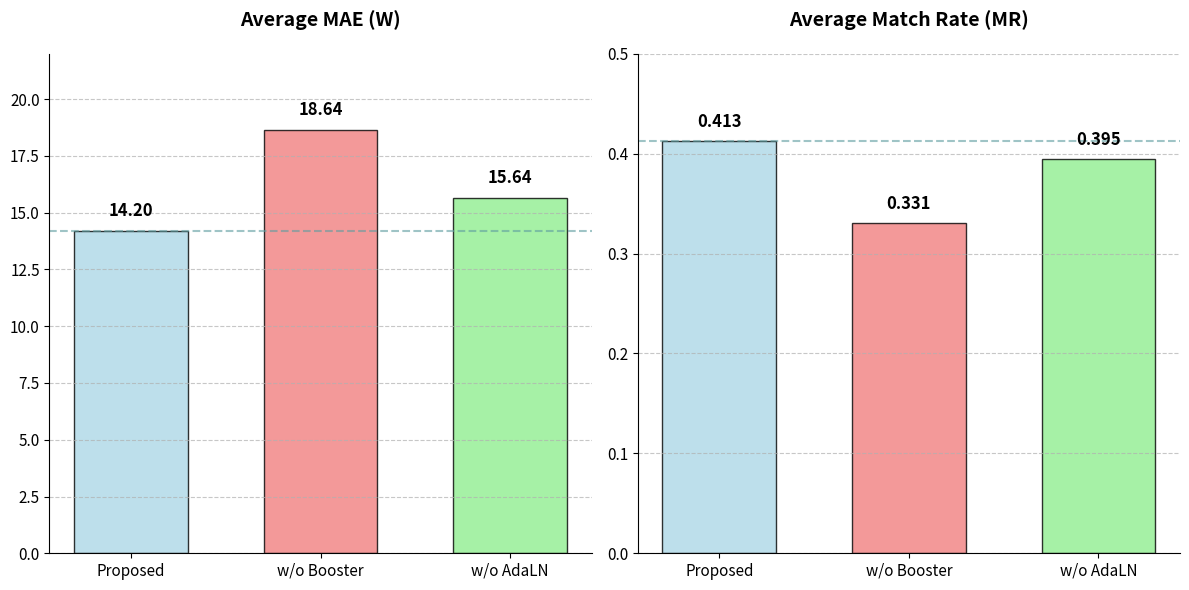

Recreate this plot in Python.
import matplotlib.pyplot as plt
import numpy as np

# Data
labels = ['Proposed', 'w/o Booster', 'w/o AdaLN']
mae_values = [14.20, 18.64, 15.64]
mr_values = [0.413, 0.331, 0.395]

# Colors (matching the vibe of the provided image)
colors = ['#ADD8E6', '#F08080', '#90EE90'] # Light Blue, Light Coral, Light Green
edge_colors = ['#5F9EA0', '#CD5C5C', '#6B8E23']

def create_ablation_plot():
    fig, (ax1, ax2) = plt.subplots(1, 2, figsize=(12, 6))
    
    # --- MAE Plot ---
    bars1 = ax1.bar(labels, mae_values, color=colors, edgecolor='black', alpha=0.8, width=0.6)
    ax1.set_title('Average MAE (W)', fontsize=14, fontweight='bold', pad=20)
    ax1.set_ylim(0, 22)
    ax1.grid(axis='y', linestyle='--', alpha=0.7)
    
    # Add horizontal dashed line for Proposed baseline
    ax1.axhline(y=mae_values[0], color='#5F9EA0', linestyle='--', linewidth=1.5, alpha=0.6)
    
    # Add labels on top of bars
    for bar in bars1:
        height = bar.get_height()
        ax1.text(bar.get_x() + bar.get_width()/2., height + 0.5,
                f'{height:.2f}', ha='center', va='bottom', fontsize=12, fontweight='bold')

    # --- MR Plot ---
    bars2 = ax2.bar(labels, mr_values, color=colors, edgecolor='black', alpha=0.8, width=0.6)
    ax2.set_title('Average Match Rate (MR)', fontsize=14, fontweight='bold', pad=20)
    ax2.set_ylim(0, 0.5)
    ax2.grid(axis='y', linestyle='--', alpha=0.7)
    
    # Add horizontal dashed line for Proposed baseline
    ax2.axhline(y=mr_values[0], color='#5F9EA0', linestyle='--', linewidth=1.5, alpha=0.6)
    
    # Add labels on top of bars
    for bar in bars2:
        height = bar.get_height()
        ax2.text(bar.get_x() + bar.get_width()/2., height + 0.01,
                f'{height:.3f}', ha='center', va='bottom', fontsize=12, fontweight='bold')

    # General styling
    for ax in [ax1, ax2]:
        ax.spines['top'].set_visible(False)
        ax.spines['right'].set_visible(False)
        ax.tick_params(axis='both', which='major', labelsize=11)

    plt.tight_layout()
    plt.savefig('ablation_study_results.png', dpi=300, bbox_inches='tight')
    print("Plot saved to ablation_study_results.png")

if __name__ == "__main__":
    create_ablation_plot()
